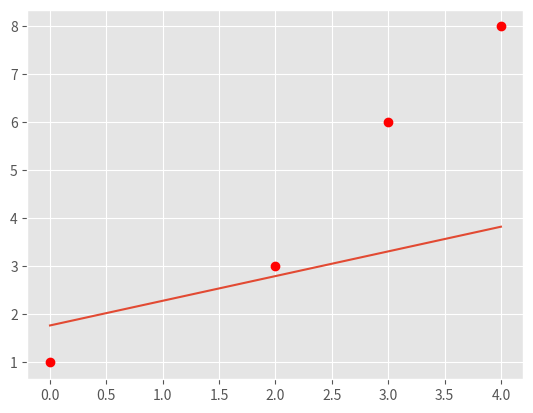
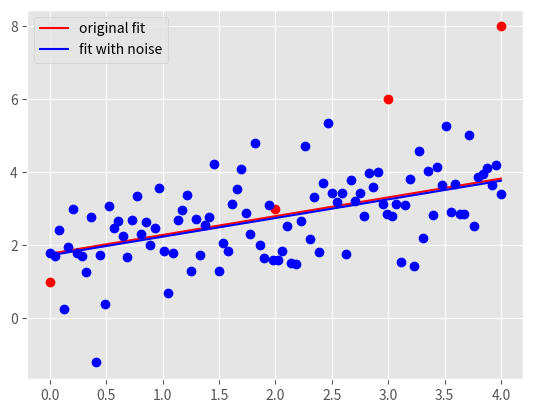

These charts were generated, in order, by the following Python code:
"""
Start file for hw1pr2 of Big Data Summer 2017

Before attemping the problem, please familiarize with pandas and numpy
libraries. Tutorials can be found online:
http://pandas.pydata.org/pandas-docs/stable/tutorials.html
https://docs.scipy.org/doc/numpy-dev/user/quickstart.html

This file only has one part: the main driver.

First, fill in the solution you obtained from part (a) in part (c) of the
main driver to generate plot for part (c).

Please COMMENT OUT part(d) in main driver before you finish that step.
Otherwise, you won't be able to run the program because of errors.

Note:
1. You must finish the first two parts (math part) of this problem before
   attempting the coding part.

2. Please read the instructions and hints carefully, and use the name of the
variables we provided, otherwise, the function may not work.

3. Placeholder values are given for the variables needed, they need to be
   replaced with your own code

3. Remember to comment out the TODO comment after you finish each part.
"""

import pandas as pd
import numpy as np
import matplotlib.pyplot as plt
import time


###########################################
#	    	Main Driver Function       	  #
###########################################


if __name__ == '__main__':

	# =============part c: Plot data and the optimal linear fit=================
	# NOTE: to finish this part, you need to finish the part(a) of this part
	# 		first

	# load the four data points of tihs problem
	X = np.array([0, 2, 3, 4])
	y = np.array([1, 3, 6, 8])

	# plot four data points on the plot
	plt.style.use('ggplot')
	plt.plot(X, y, 'ro')


	# TODO: replace the m_opt and b_opt with the solution you obtained from
	# 		part (a), note that y = mx + b
	"*** YOUR CODE HERE ***"
	m_opt = 18/35    #Slope
	b_opt = 62/35    #Intercept
	"*** END YOUR CODE HERE ***"


	# TODO: generate 100 points along the line of optimal linear fit.

	# HINT:
	#	1) Use np.linspace to get the x-coordinate of 100 points
	#	2) Calculate the y-coordinate of those 100 points with the m_opt and
	#	   b_opt, remember y = mx+b.
	#	3) Use a.reshape(-1,1), where a is a np.array, to reshape the array
	#	   to appropraite shape for generating plot


	"*** YOUR CODE HERE ***"
	X_space = np.linspace(0, 4, 100).reshape(-1, 1)
	y_space = (X_space * m_opt + b_opt).reshape(-1, 1)
	"*** END YOUR CODE HERE ***"

	# plot the optimal learn fit you obtained and save it to your current
	# folder
	plt.plot(X_space, y_space)
	plt.savefig('hw1pr2c.png', format='png')
	plt.close()




	# =============part d: Optimal linear fit with random data points=================

	# variables to start with
	mu, sigma, sampleSize = 0, 1, 100

	# TODO: Generate white Gaussian noise
	# HINT: Use np.random.normal to generate noise


	"*** YOUR CODE HERE ***"
	noise = np.random.normal(mu, sigma, sampleSize).reshape(-1,1)

	"*** END YOUR CODE HERE ***"

	# TODO: generate y-coordinate of the 100 points with noise

	# HINT:
	#	1) Use X_space created in the part (c) above as the x-coordinates
	#	2) In this case, y = mx + b + noise

	y_space_rand = np.zeros(len(X_space))
	"*** YOUR CODE HERE ***"

	y_space_rand = (X_space * m_opt + b_opt + noise).reshape(-1, 1)

	"*** END YOUR CODE HERE ***"


	# TODO: calculate the new parameters for optimal linear fit using the
	#		100 new points generated above

	# HINT:
	#	1) Use np.ones_like to create a column of 1
	#	2) Use np.hstack to stack column of ones on X_space to create
	#	   X_space_stacked
	#	3) Use np.linalg.solve to solve W_opt following the normal equation:
	#	   X.T * X * W_opt = X.T * y


	"*** YOUR CODE HERE ***"

	one_vector = np.ones_like(y_space_rand)
	X_space_stacked = np.hstack((one_vector, X_space))  # Adding column vector for X0
	W_opt = np.linalg.solve(np.matmul(np.transpose(X_space_stacked), X_space_stacked), np.matmul(np.transpose(
	X_space_stacked), y_space_rand))

	"*** END CODE HERE ***"
	# get the new m, and new b from W_opt obtained above
	b_rand_opt, m_rand_opt = W_opt.item(0), W_opt.item(1)
	# TODO: Generate the y-coordinate of 100 points with the new parameters obtained
	# HINT:
	#	1) Use X_space for x-coordinates (same)
	#	2) y = mx + b
	#	3) Make sure the array is in appropraite shape using a.reshape(-1,1)


	"*** YOUR CODE HERE ***"
	y_pred_rand = (X_space * m_rand_opt + b_rand_opt).reshape(-1,1)

	"*** END YOUR CODE HERE ***"

	# generate plot
	# plot original data points and line
	plt.plot(X, y, 'ro')
	orig_plot, = plt.plot(X_space, y_space, 'r')

	# plot the generated 100 points with white gaussian noise and the new line
	plt.plot(X_space, y_space_rand, 'bo')
	rand_plot, = plt.plot(X_space, y_pred_rand, 'b')

	# set up legend and save the plot to the current folder
	plt.legend((orig_plot, rand_plot), \
		('original fit', 'fit with noise'), loc = 'best')
	plt.savefig('hw1pr2d.png', format='png')
	plt.close()
